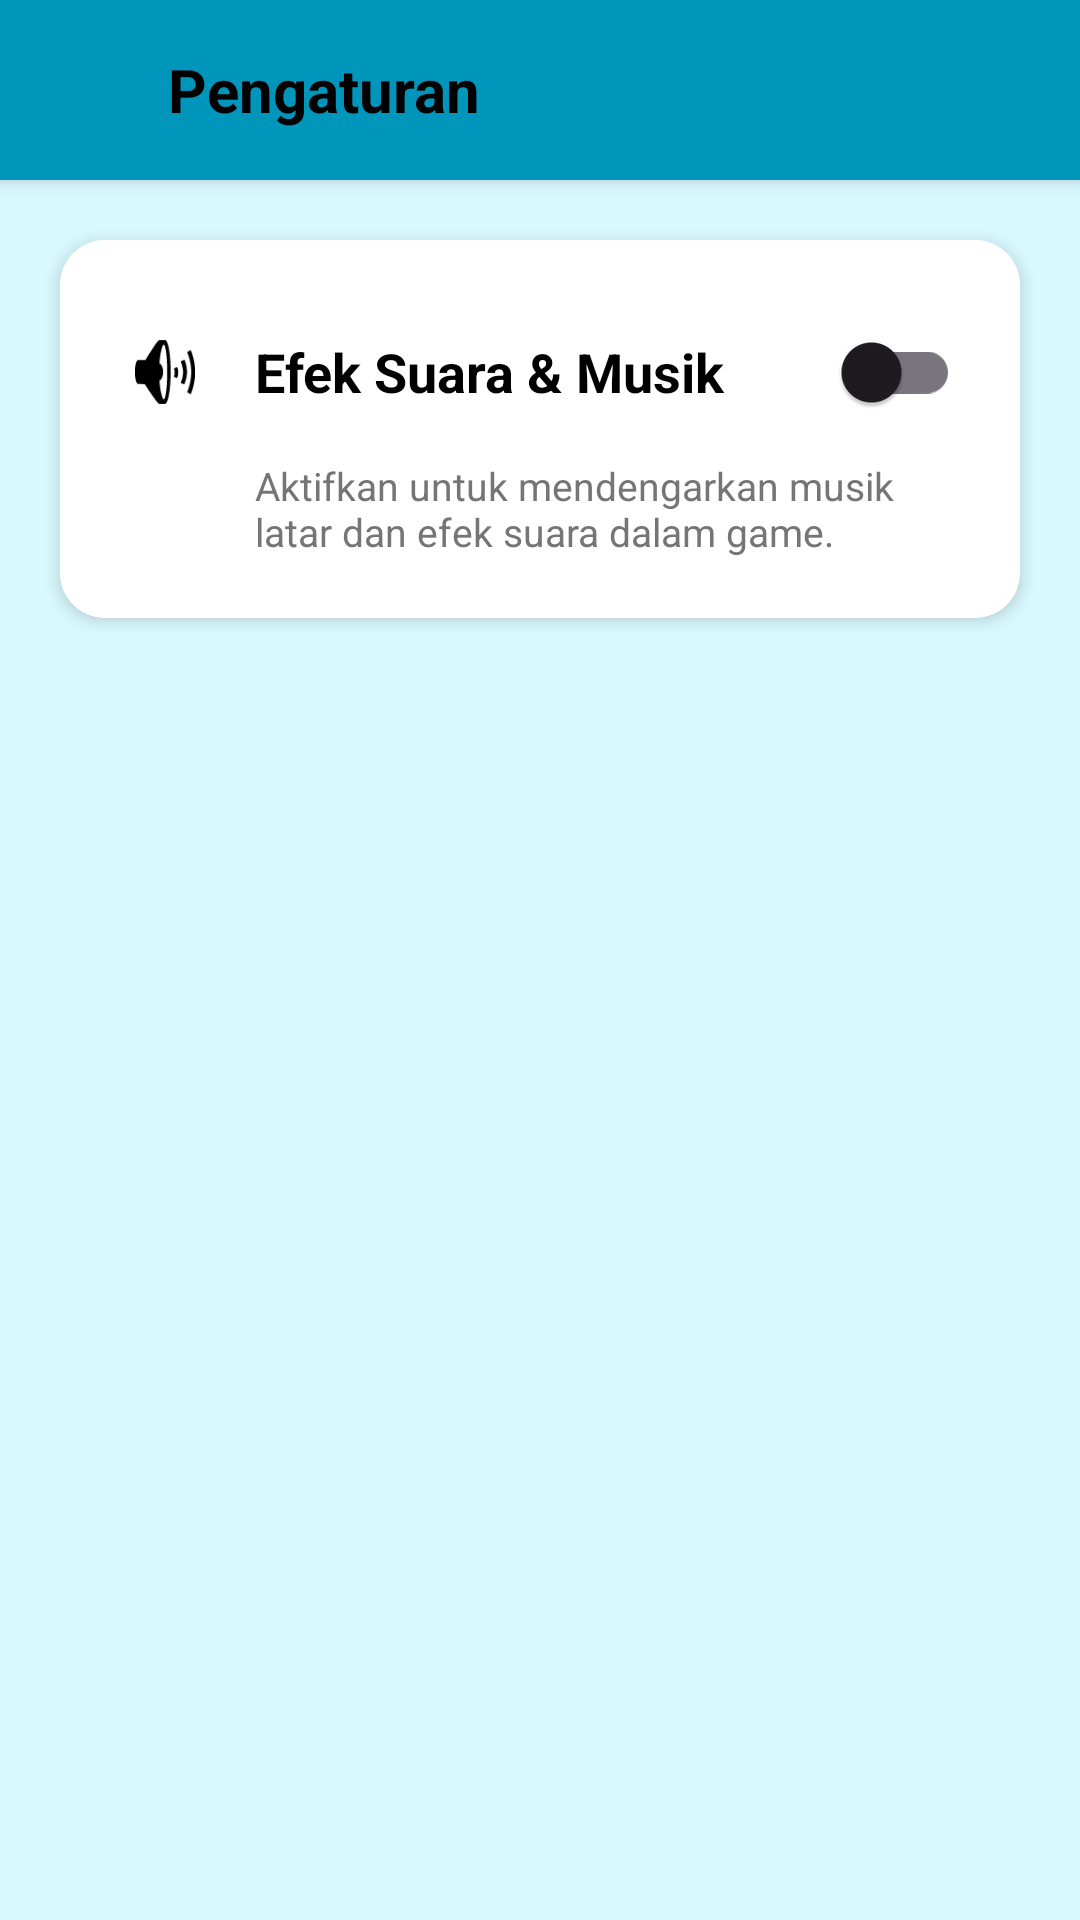

Write the Android layout XML for this screen, with the resource values it uses.
<!-- AndroidManifest.xml: application theme Theme.MathFunProject -->
<!-- res/layout/activity_pengaturan.xml -->
<?xml version="1.0" encoding="utf-8"?>
<androidx.constraintlayout.widget.ConstraintLayout xmlns:android="http://schemas.android.com/apk/res/android"
    xmlns:app="http://schemas.android.com/apk/res-auto"
    xmlns:tools="http://schemas.android.com/tools"
    android:id="@+id/main"
    android:fitsSystemWindows="true"
    android:layout_width="match_parent"
    android:layout_height="match_parent"
    tools:context=".PengaturanActivity"
    android:background="@color/background">

    <FrameLayout
        android:id="@+id/top_navbar"
        android:layout_width="match_parent"
        android:layout_height="60dp"
        android:background="@color/colorPrimary"
        android:elevation="4dp"
        app:layout_constraintTop_toTopOf="parent">

        <LinearLayout
            android:id="@+id/btn_kembali"
            android:layout_width="wrap_content"
            android:layout_height="match_parent"
            android:orientation="horizontal"
            android:paddingStart="16dp"
            android:paddingEnd="16dp"
            android:clickable="true"
            android:focusable="true"
            android:background="?attr/selectableItemBackgroundBorderless"
            android:gravity="center_vertical">

            <ImageView
                android:layout_width="28dp"
                android:layout_height="28dp"
                android:src="@drawable/arrow_back"
                app:tint="@color/black" />

            <TextView
                android:layout_width="wrap_content"
                android:layout_height="wrap_content"
                android:text="Pengaturan"
                android:textSize="20sp"
                android:textStyle="bold"
                android:textColor="@color/black"
                android:layout_marginStart="12dp"/>
        </LinearLayout>
    </FrameLayout>

    <androidx.cardview.widget.CardView
        android:layout_width="match_parent"
        android:layout_height="wrap_content"
        android:layout_margin="20dp"
        app:cardCornerRadius="15dp"
        app:cardElevation="3dp"
        app:layout_constraintTop_toBottomOf="@+id/top_navbar">

        <LinearLayout
            android:layout_width="match_parent"
            android:layout_height="wrap_content"
            android:orientation="vertical"

            android:background="@color/white"
            android:padding="20dp">

            <LinearLayout
                android:layout_width="match_parent"
                android:layout_height="wrap_content"
                android:orientation="horizontal"
                android:gravity="center_vertical">

                <ImageView
                    android:layout_width="30dp"
                    android:layout_height="30dp"
                    android:src="@android:drawable/ic_lock_silent_mode_off"
                    app:tint="@color/black"
                    android:layout_marginEnd="15dp"/>

                <TextView
                    android:layout_width="0dp"
                    android:layout_height="wrap_content"
                    android:layout_weight="1"
                    android:text="Efek Suara &amp; Musik"
                    android:textColor="@color/black"
                    android:textSize="18sp"
                    android:textStyle="bold"/>

                <androidx.appcompat.widget.SwitchCompat
                    android:id="@+id/switch_sound"
                    android:layout_width="wrap_content"
                    android:layout_height="wrap_content"
                    android:thumbTint="@color/colorPrimary" />
            </LinearLayout>

            <TextView
                android:layout_width="match_parent"
                android:layout_height="wrap_content"
                android:text="Aktifkan untuk mendengarkan musik latar dan efek suara dalam game."
                android:textSize="13sp"
                android:layout_marginTop="5dp"
                android:textColor="#757575"
                android:layout_marginStart="45dp"/>

        </LinearLayout>
    </androidx.cardview.widget.CardView>

</androidx.constraintlayout.widget.ConstraintLayout>
<!-- resources referenced by this layout -->
<resources>
  <color name="background">#D9F9FF</color>
  <color name="black">#FF000000</color>
  <color name="colorPrimary">#0096BC</color>
  <color name="white">#FFFFFFFF</color>
  <style name="Theme.MathFunProject" parent="Base.Theme.MathFunProject" />
  <style name="Base.Theme.MathFunProject" parent="Theme.Material3.DayNight.NoActionBar">
          
          
      </style>
</resources>
